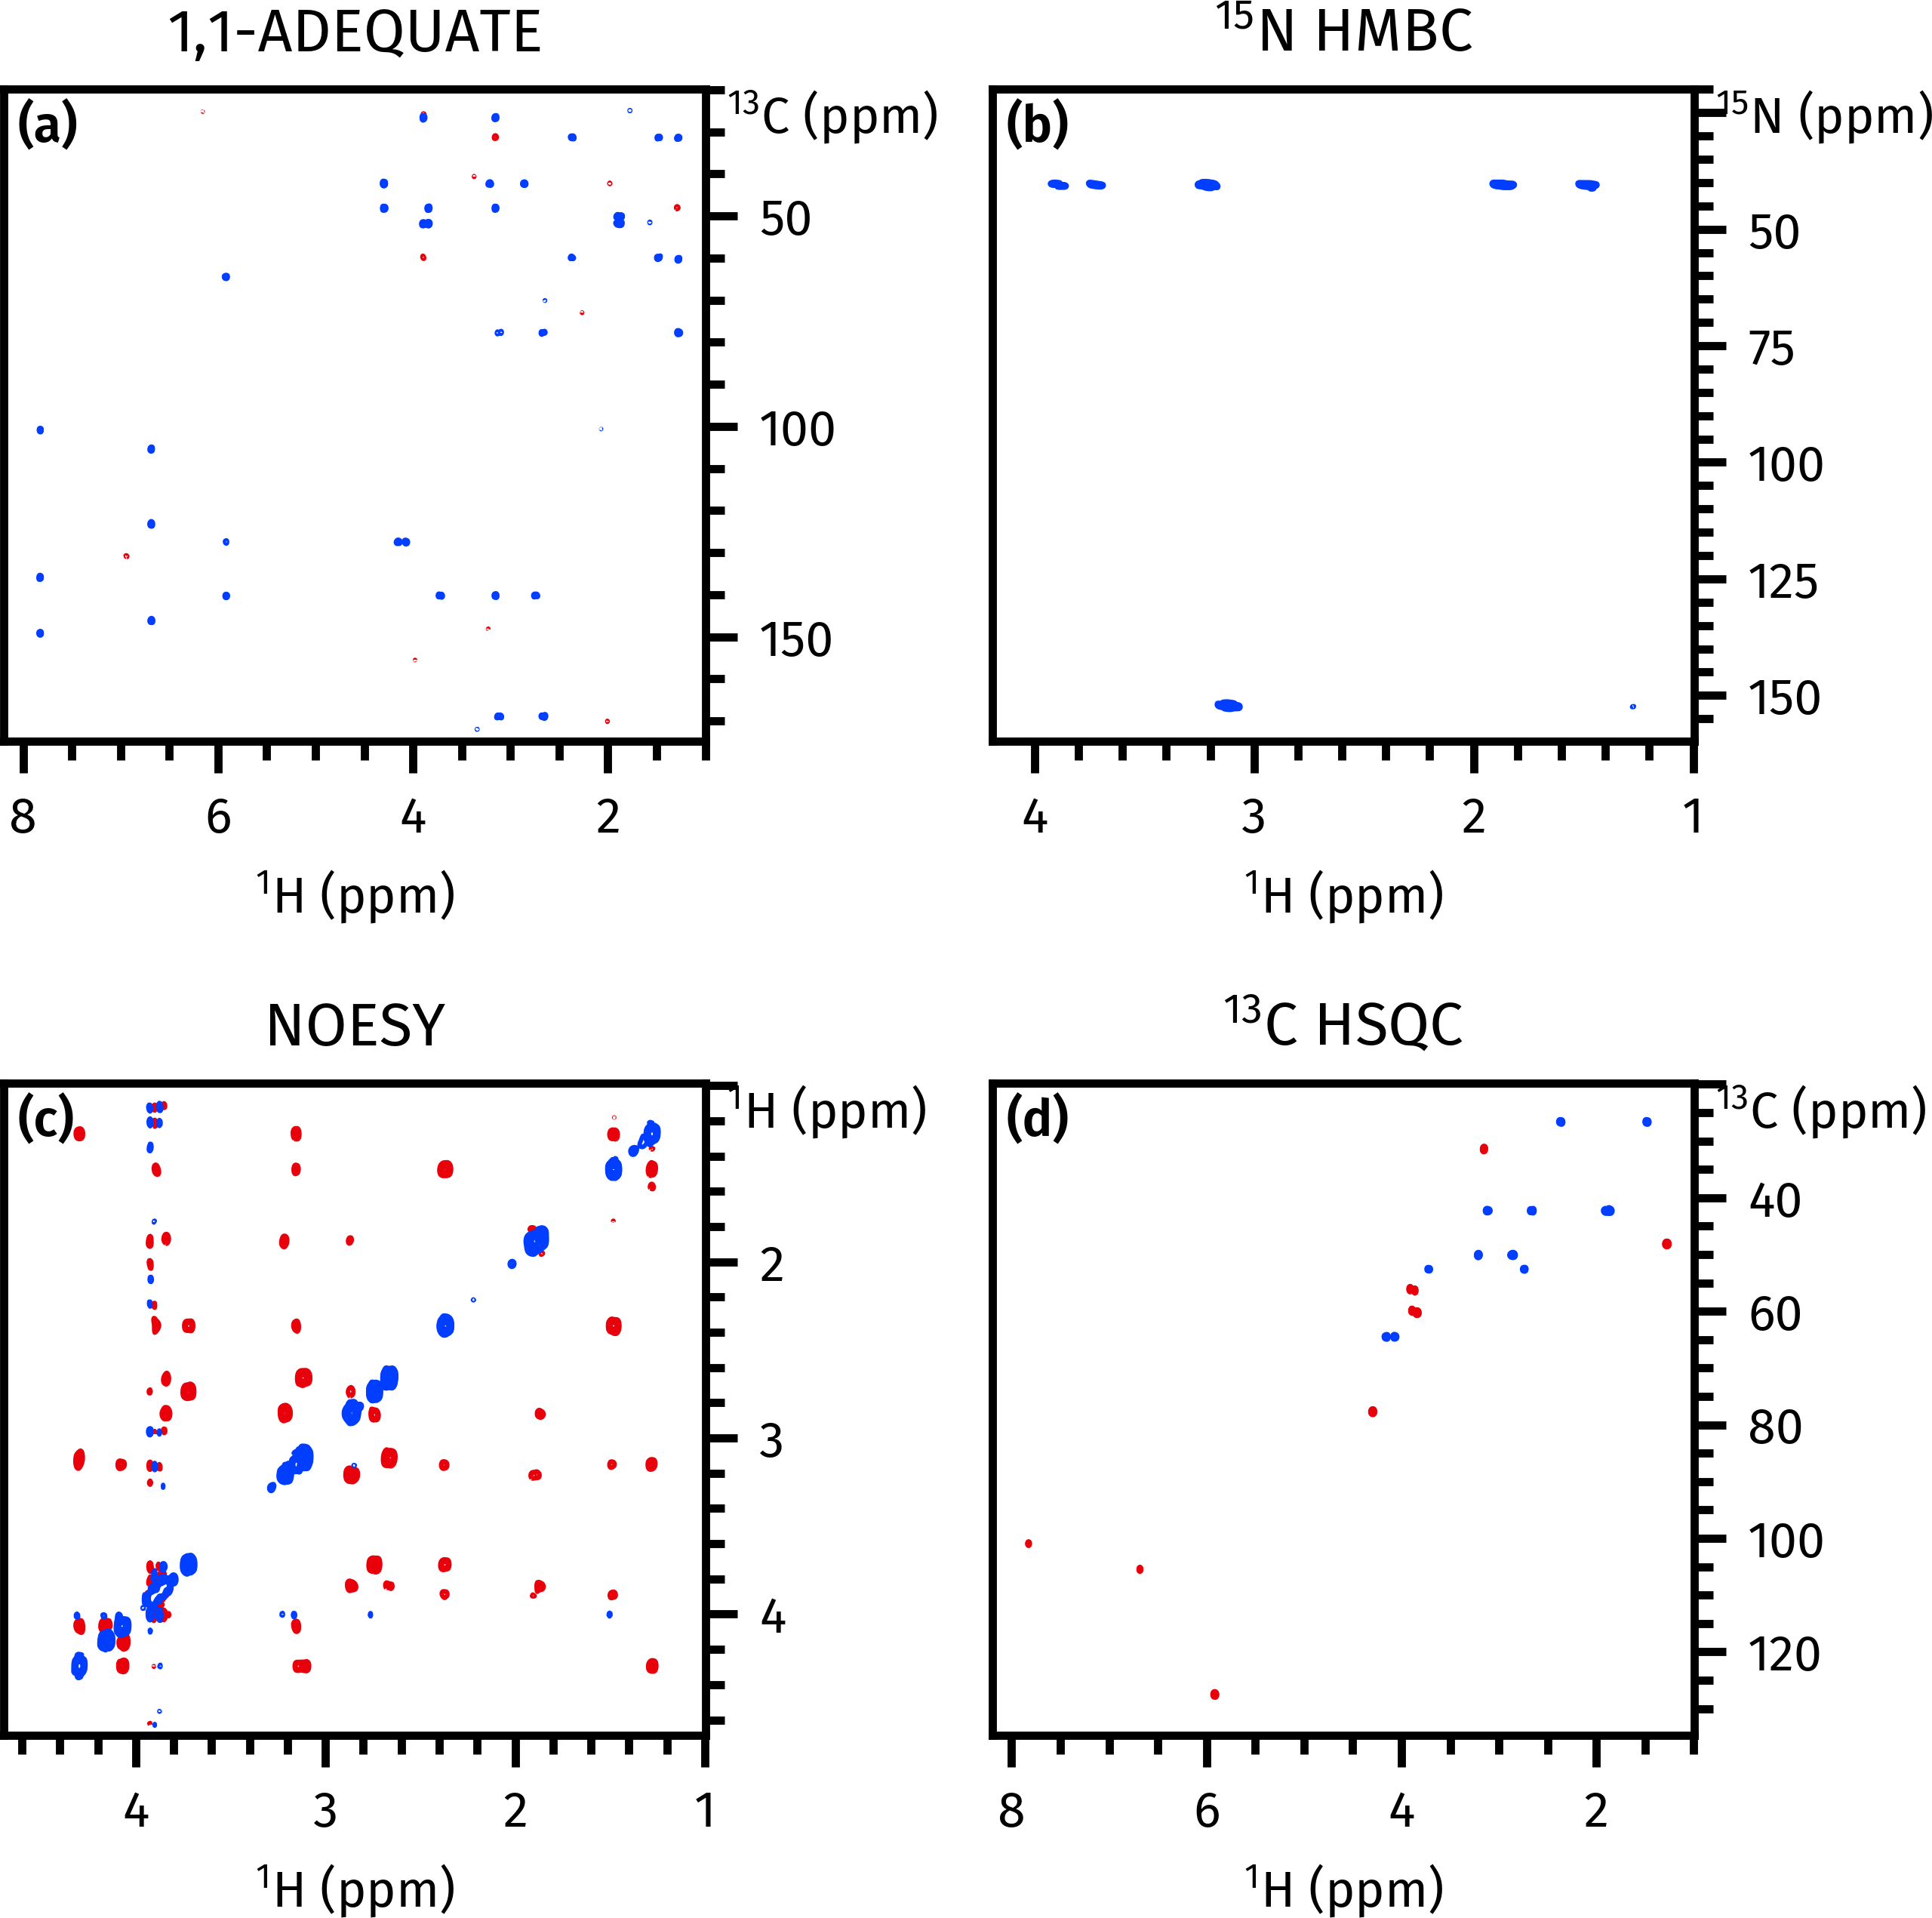

Write Python code to recreate this figure.
import penguins as pg
import aptenodytes as apt
import matplotlib.pyplot as plt

apt.thesis()
plt.rcParams['font.size'] = 8

p = apt.nmrd() / '220604-7x-abbs'
dss = pg.read(p, range(111001, 111005))

fig, axs = pg.subplots2d(2, 2, figsize=(4.5, 4.5))

h1_bounds1 = (1, 8.2)
h1_bounds2 = (1, 4.2)
h1_bounds3 = (1, 4.7)
c13_bounds1 = (20, 175)
c13_bounds2 = (20, 135)
n15_bounds = (20, 160)

dss[0].stage(ax=axs[0][0], levels=1e3, f1_bounds=c13_bounds1, f2_bounds=h1_bounds1)
dss[1].stage(ax=axs[0][1], levels=7e2, f1_bounds=n15_bounds, f2_bounds=h1_bounds2)
dss[2].stage(ax=axs[1][0], levels=9e4, f1_bounds=h1_bounds3, f2_bounds=h1_bounds3)
dss[3].stage(ax=axs[1][1], levels=1.2e4, f1_bounds=c13_bounds2, f2_bounds=h1_bounds1)


titles = [
    f'1,1-ADEQUATE',
    f'$^{{15}}$N HMBC',
    f'NOESY',
    f'$^{{13}}$C HSQC',
    # f'1,1-ADEQUATE (NS = {dss[0]["ns"]:.0f})',
    # f'$^{{15}}$N HMBC ({dss[1]["cnst23"]:.0f} Hz, NS = {dss[1]["ns"]:.0f})',
    # f'$^{{13}}$C HMBC ({dss[2]["cnst13"]:.0f} Hz, NS = {dss[2]["ns"]:.0f})',
    # f'$^{{13}}$C HSQC (NS = {dss[3]["ns"]:.0f})',
]

pg.mkplots(axs, titles=titles)
pg.ymove(axs)

apt.label_axes_def(axs, fontsize=8)
# apt.show()
apt.save(__file__)
